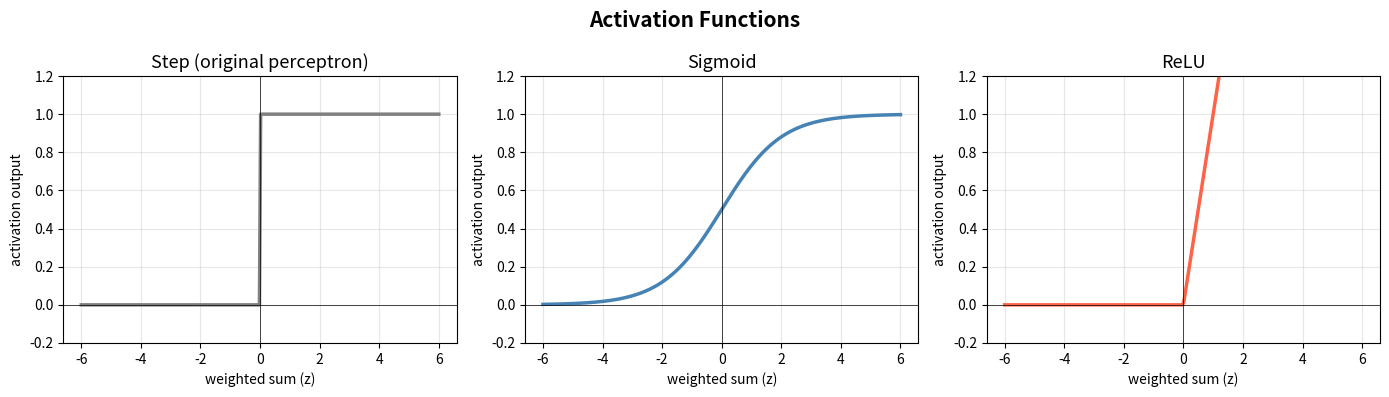
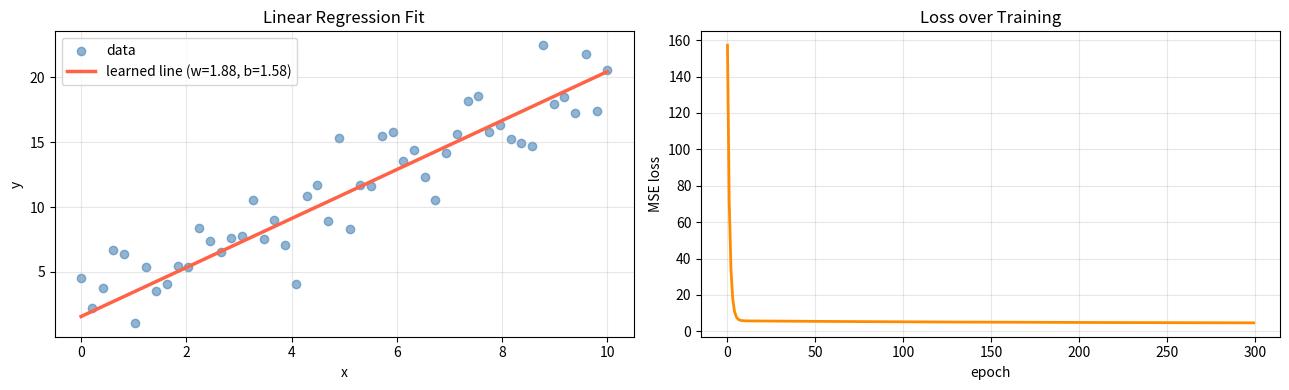
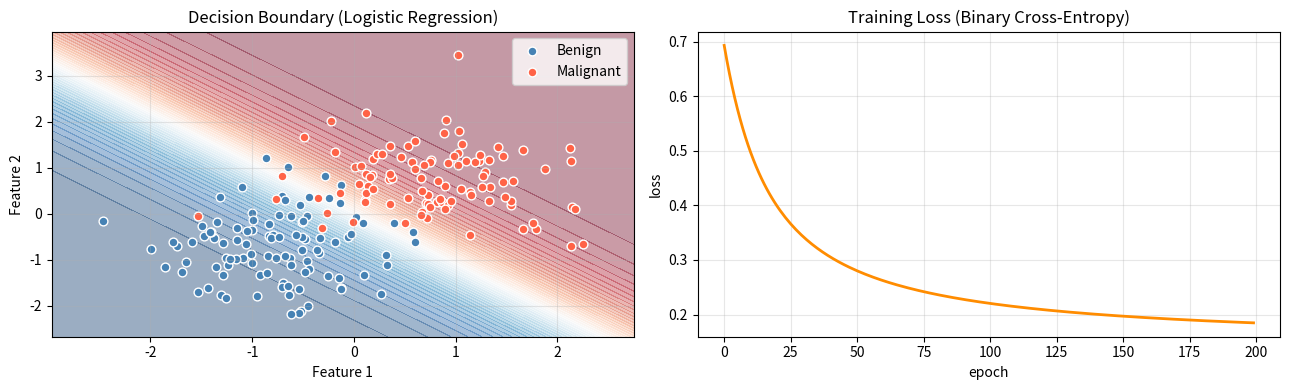
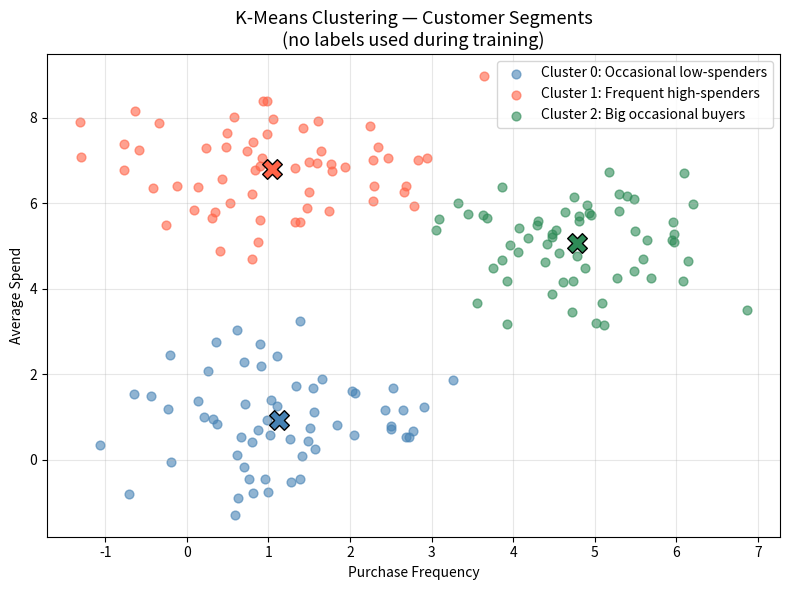
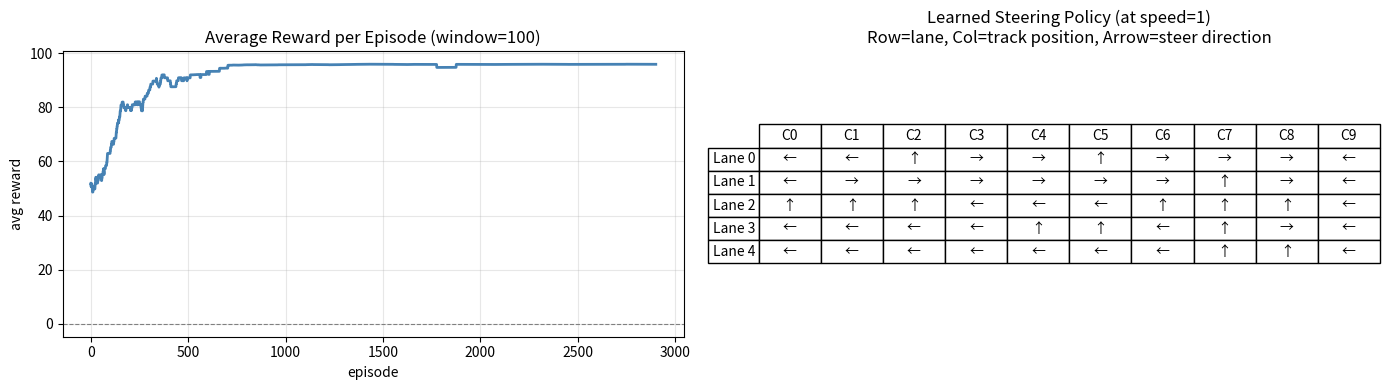

Recreate these plots in Python, in order.
import numpy as np
import matplotlib.pyplot as plt

def sigmoid(x): return 1 / (1 + np.exp(-x))
def relu(x):    return np.maximum(0, x)
def step(x):    return (x > 0).astype(float)

x = np.linspace(-6, 6, 300)

fig, axes = plt.subplots(1, 3, figsize=(14, 4))

for ax, fn, name, color in zip(
    axes,
    [step, sigmoid, relu],
    ["Step (original perceptron)", "Sigmoid", "ReLU"],
    ["gray", "steelblue", "tomato"]
):
    ax.plot(x, fn(x), color=color, linewidth=2.5)
    ax.axhline(0, color="black", linewidth=0.5)
    ax.axvline(0, color="black", linewidth=0.5)
    ax.set_title(name, fontsize=13)
    ax.set_ylim(-0.2, 1.2)
    ax.set_xlabel("weighted sum (z)")
    ax.set_ylabel("activation output")
    ax.grid(True, alpha=0.3)

plt.suptitle("Activation Functions", fontsize=15, fontweight="bold")
plt.tight_layout()
plt.show()

print("Key takeaway: Step has no gradient. Sigmoid saturates at extremes.")
print("ReLU is simple and works well — it's the default for hidden layers.")

np.random.seed(0)

# Ground truth: y = 2x + 1, with some noise
x = np.linspace(0, 10, 50)
y = 2 * x + 1 + np.random.randn(50) * 2

# Start with a random guess
w, b = 0.0, 0.0
lr = 0.005
loss_history = []

for epoch in range(300):
    y_pred = w * x + b
    loss = np.mean((y_pred - y) ** 2)
    loss_history.append(loss)

    # Gradients (calculus tells us these partial derivatives)
    dw = np.mean(2 * (y_pred - y) * x)
    db = np.mean(2 * (y_pred - y))

    w -= lr * dw
    b -= lr * db

print(f"Learned:  w = {w:.3f}, b = {b:.3f}")
print(f"Truth:    w = 2.000, b = 1.000")
print(f"Final loss (MSE): {loss_history[-1]:.3f}")

fig, (ax1, ax2) = plt.subplots(1, 2, figsize=(13, 4))

ax1.scatter(x, y, alpha=0.6, label="data", color="steelblue")
ax1.plot(x, w * x + b, color="tomato", linewidth=2.5, label=f"learned line (w={w:.2f}, b={b:.2f})")
ax1.set_title("Linear Regression Fit")
ax1.set_xlabel("x"); ax1.set_ylabel("y")
ax1.legend(); ax1.grid(True, alpha=0.3)

ax2.plot(loss_history, color="darkorange", linewidth=2)
ax2.set_title("Loss over Training")
ax2.set_xlabel("epoch"); ax2.set_ylabel("MSE loss")
ax2.grid(True, alpha=0.3)

plt.tight_layout()
plt.show()

def compute_metrics(y_true, y_pred):
    TP = sum(1 for t, p in zip(y_true, y_pred) if t == 1 and p == 1)
    TN = sum(1 for t, p in zip(y_true, y_pred) if t == 0 and p == 0)
    FP = sum(1 for t, p in zip(y_true, y_pred) if t == 0 and p == 1)
    FN = sum(1 for t, p in zip(y_true, y_pred) if t == 1 and p == 0)

    accuracy  = (TP + TN) / len(y_true)
    precision = TP / (TP + FP) if (TP + FP) > 0 else 0
    recall    = TP / (TP + FN) if (TP + FN) > 0 else 0
    f1        = 2 * precision * recall / (precision + recall) if (precision + recall) > 0 else 0

    print(f"  Confusion matrix:  TP={TP}  TN={TN}  FP={FP}  FN={FN}")
    print(f"  Accuracy:   {accuracy:.2f}")
    print(f"  Precision:  {precision:.2f}  (of predicted positives, how many were real?)")
    print(f"  Recall:     {recall:.2f}  (of real positives, how many did we catch?)")
    print(f"  F1 score:   {f1:.2f}")

# Scenario A: balanced, decent model
y_true = [1,1,1,1,1, 0,0,0,0,0]
y_pred = [1,1,1,0,0, 0,0,0,1,1]
print("Scenario A — balanced classes:")
compute_metrics(y_true, y_pred)

# Scenario B: high recall, low precision (casts a wide net)
y_pred_b = [1,1,1,1,1, 1,1,0,0,0]
print("\nScenario B — high recall model (aggressive):")
compute_metrics(y_true, y_pred_b)

np.random.seed(42)

# Synthetic dataset: 2 features (e.g. size, density)
# Class 0 = benign, Class 1 = malignant
n = 100
X0 = np.random.randn(n, 2) + np.array([1, 1])   # benign cluster
X1 = np.random.randn(n, 2) + np.array([3, 3])   # malignant cluster
X = np.vstack([X0, X1])
y = np.array([0] * n + [1] * n, dtype=float)

# Normalise features
X = (X - X.mean(axis=0)) / X.std(axis=0)

# Logistic regression: perceptron + sigmoid + binary cross-entropy loss
w = np.zeros(2)
b = 0.0
lr = 0.1
loss_history = []

for epoch in range(200):
    z = X @ w + b
    y_pred = sigmoid(z)
    # Binary cross-entropy loss
    loss = -np.mean(y * np.log(y_pred + 1e-9) + (1 - y) * np.log(1 - y_pred + 1e-9))
    loss_history.append(loss)

    error = y_pred - y
    w -= lr * (X.T @ error) / len(y)
    b -= lr * error.mean()

# Evaluate
preds = (sigmoid(X @ w + b) >= 0.5).astype(int)
print("Final model evaluation on training data:")
compute_metrics(y.astype(int).tolist(), preds.tolist())

# Plot decision boundary
fig, (ax1, ax2) = plt.subplots(1, 2, figsize=(13, 4))

x1_range = np.linspace(X[:, 0].min() - 0.5, X[:, 0].max() + 0.5, 200)
x2_range = np.linspace(X[:, 1].min() - 0.5, X[:, 1].max() + 0.5, 200)
xx1, xx2 = np.meshgrid(x1_range, x2_range)
Z = sigmoid(np.c_[xx1.ravel(), xx2.ravel()] @ w + b).reshape(xx1.shape)

ax1.contourf(xx1, xx2, Z, levels=50, cmap="RdBu_r", alpha=0.4)
ax1.scatter(X[:n, 0], X[:n, 1], label="Benign", color="steelblue", edgecolors="white", s=40)
ax1.scatter(X[n:, 0], X[n:, 1], label="Malignant", color="tomato", edgecolors="white", s=40)
ax1.set_title("Decision Boundary (Logistic Regression)")
ax1.set_xlabel("Feature 1"); ax1.set_ylabel("Feature 2")
ax1.legend(); ax1.grid(True, alpha=0.3)

ax2.plot(loss_history, color="darkorange", linewidth=2)
ax2.set_title("Training Loss (Binary Cross-Entropy)")
ax2.set_xlabel("epoch"); ax2.set_ylabel("loss")
ax2.grid(True, alpha=0.3)

plt.tight_layout()
plt.show()

np.random.seed(7)

# Synthetic customer data: purchase frequency vs average spend
clusters_true = [
    np.random.randn(60, 2) + [1, 1],   # low freq, low spend
    np.random.randn(60, 2) + [5, 5],   # high freq, high spend
    np.random.randn(60, 2) + [1, 7],   # low freq, high spend (big occasional buyers)
]
data = np.vstack(clusters_true)

def kmeans(data, k=3, max_iter=100):
    # Initialise centres randomly from data points
    centres = data[np.random.choice(len(data), k, replace=False)]
    for _ in range(max_iter):
        # Assign each point to nearest centre
        dists = np.linalg.norm(data[:, None] - centres[None, :], axis=2)
        labels = dists.argmin(axis=1)
        # Recompute centres
        new_centres = np.array([data[labels == i].mean(axis=0) for i in range(k)])
        if np.allclose(centres, new_centres):
            break
        centres = new_centres
    return labels, centres

labels, centres = kmeans(data, k=3)

colors = ["steelblue", "tomato", "seagreen"]
segment_names = ["Occasional low-spenders", "Frequent high-spenders", "Big occasional buyers"]

plt.figure(figsize=(8, 6))
for i in range(3):
    pts = data[labels == i]
    plt.scatter(pts[:, 0], pts[:, 1], color=colors[i], alpha=0.6,
                label=f"Cluster {i}: {segment_names[i]}", s=40)
    plt.scatter(*centres[i], color=colors[i], marker="X", s=200, edgecolors="black", zorder=5)

plt.title("K-Means Clustering — Customer Segments\n(no labels used during training)", fontsize=13)
plt.xlabel("Purchase Frequency")
plt.ylabel("Average Spend")
plt.legend()
plt.grid(True, alpha=0.3)
plt.tight_layout()
plt.show()

print("The model found these groups with zero human labels.")
print("Naming the segments ('Occasional buyers' etc.) is a human job done after the fact.")

import random
from collections import defaultdict

# ── Environment ──────────────────────────────────────────────────────────────
GRID_ROWS  = 5   # lateral lanes (0 = far left, 4 = far right)
GRID_COLS  = 10  # track length
START      = (2, 0)   # (row, col) — middle lane, start line
GOAL_COL   = 9        # reach any cell in the last column

# Actions: (d_row, d_speed)  — steering changes lane, throttle changes speed
# Speed: 0=stopped, 1=slow, 2=fast
ACTIONS = {
    0: ("left+brake",     -1, -1),
    1: ("left+coast",     -1,  0),
    2: ("left+accel",     -1, +1),
    3: ("straight+brake",  0, -1),
    4: ("straight+coast",  0,  0),
    5: ("straight+accel",  0, +1),
    6: ("right+brake",    +1, -1),
    7: ("right+coast",    +1,  0),
    8: ("right+accel",    +1, +1),
}

def step(state, action_id):
    """Simulator: given current state and action, return (next_state, reward, done)."""
    row, col, speed = state
    _, d_row, d_speed = ACTIONS[action_id]

    new_speed = max(0, min(2, speed + d_speed))
    new_col   = col + max(1, new_speed)   # always move forward at least 1 cell
    new_row   = row + d_row

    # Out of bounds
    if new_row < 0 or new_row >= GRID_ROWS or new_col >= GRID_COLS + 3:
        return state, -10, True   # crash

    new_col = min(new_col, GRID_COLS - 1)

    # Reached goal
    if new_col >= GOAL_COL:
        return (new_row, new_col, new_speed), +100, True

    return (new_row, new_col, new_speed), -1, False

# ── Q-Learning Agent ─────────────────────────────────────────────────────────
Q = defaultdict(lambda: np.zeros(len(ACTIONS)))

alpha   = 0.1    # learning rate
gamma   = 0.95   # discount factor
epsilon = 1.0    # exploration rate (starts high, decays)

episodes        = 3000
rewards_per_ep  = []
success_count   = 0

for ep in range(episodes):
    state   = START + (1,)   # (row=2, col=0, speed=1)
    total_r = 0

    for _ in range(50):   # max steps per episode
        # ε-greedy: explore randomly or exploit best known action
        if random.random() < epsilon:
            action = random.randint(0, len(ACTIONS) - 1)
        else:
            action = int(np.argmax(Q[state]))

        next_state, reward, done = step(state, action)
        total_r += reward

        # Q-learning update
        best_next = np.max(Q[next_state])
        Q[state][action] += alpha * (reward + gamma * best_next - Q[state][action])

        state = next_state
        if done:
            if reward == 100:
                success_count += 1
            break

    rewards_per_ep.append(total_r)
    epsilon = max(0.05, epsilon * 0.998)   # decay exploration

# ── Results ───────────────────────────────────────────────────────────────────
window = 100
smoothed = np.convolve(rewards_per_ep, np.ones(window)/window, mode="valid")

fig, (ax1, ax2) = plt.subplots(1, 2, figsize=(14, 4))

ax1.plot(smoothed, color="steelblue", linewidth=2)
ax1.set_title(f"Average Reward per Episode (window={window})")
ax1.set_xlabel("episode"); ax1.set_ylabel("avg reward")
ax1.axhline(0, color="gray", linewidth=0.8, linestyle="--")
ax1.grid(True, alpha=0.3)

# Show the learned policy on the grid (at speed=1)
policy_grid = np.zeros((GRID_ROWS, GRID_COLS), dtype=int)
for r in range(GRID_ROWS):
    for c in range(GRID_COLS):
        policy_grid[r, c] = int(np.argmax(Q[(r, c, 1)]))

steering_symbol = {-1: "←", 0: "↑", 1: "→"}
arrow_grid = [[steering_symbol[ACTIONS[policy_grid[r, c]][1]] for c in range(GRID_COLS)]
              for r in range(GRID_ROWS)]

ax2.axis("off")
ax2.set_title("Learned Steering Policy (at speed=1)\nRow=lane, Col=track position, Arrow=steer direction")
table = ax2.table(cellText=arrow_grid,
                  rowLabels=[f"Lane {r}" for r in range(GRID_ROWS)],
                  colLabels=[f"C{c}" for c in range(GRID_COLS)],
                  cellLoc="center", loc="center")
table.scale(1, 1.5)

plt.tight_layout()
plt.show()

print(f"Successful runs (reached goal): {success_count} / {episodes}")
print(f"Final exploration rate (ε): {epsilon:.3f}")
